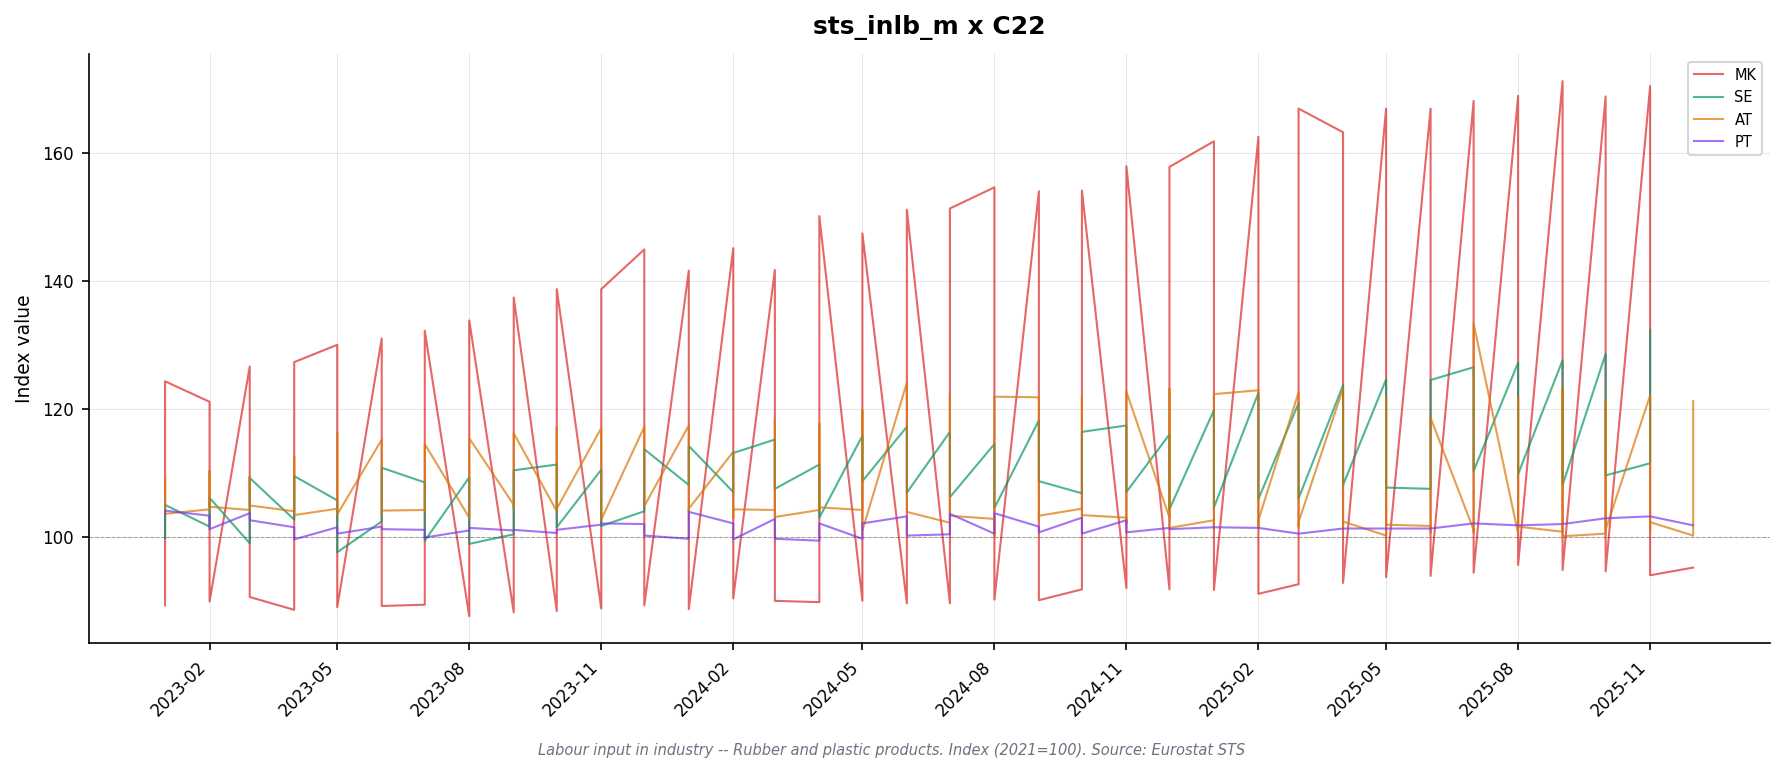

Values plotted in this chart, from the file beside it:
freq, indic_bt, nace_r2, s_adj, unit, geo\TIME_PERIOD, 2023-01_value, 2023-01_flag, 2023-02_value, 2023-02_flag, 2023-03_value, 2023-03_flag, 2023-04_value, 2023-04_flag, 2023-05_value, 2023-05_flag, 2023-06_value, 2023-06_flag, 2023-07_value, 2023-07_flag, 2023-08_value, 2023-08_flag, 2023-09_value, 2023-09_flag
M, EMP, C22, SCA, I21, AT, 104.2, i, 104.3, i, 104.2, i, 104.0, i, 104.4, i, 104.1, i, 104.0, i, 104.3, i, 104.5, i
M, EMP, C22, SCA, I21, DE, 101.1, i, 100.8, i, 100.7, i, 100.6, i, 100.3, i, 100.0, i, 99.7, i, 99.3, i, 99.2, i
M, EMP, C22, SCA, I21, MK, 89.3, i, 89.9, i, 90.6, i, 88.6, i, 89.0, i, 89.2, i, 89.4, i, 87.6, i, 88.2, i
M, EMP, C22, SCA, I21, PT, 103.4, i, 103.3, i, 103.7, i, 101.5, i, 101.5, i, 101.6, i, 101.1, i, 101.0, i, 101.0, i
M, HW, C22, SCA, I21, AT, 103.6, , 104.7, , 104.9, , 103.4, , 103.5, , 103.6, , 104.2, , 103.0, , 105.0, 
M, HW, C22, SCA, I21, DE, 99.1, i, 99.5, i, 98.2, i, 98.3, i, 98.6, i, 96.6, i, 98.3, i, 97.3, i, 97.1, i
M, HW, C22, SCA, I21, PT, 104.1, i, 101.2, i, 102.6, i, 99.6, i, 100.5, i, 101.2, i, 99.9, i, 101.4, i, 101.1, i
M, HW, C22, SCA, I21, SE, 99.8, i, 101.6, i, 99.0, i, 102.7, i, 97.6, i, 102.4, i, 99.4, i, 98.9, i, 100.4, i
M, WAGE, C22, SCA, I21, AT, 109.2, , 110.3, , 109.4, , 112.5, , 116.2, , 115.2, , 114.5, , 115.4, , 116.2, 
M, WAGE, C22, SCA, I21, DE, 106.9, i, 105.3, i, 106.7, i, 106.3, i, 107.2, i, 105.7, i, 106.9, i, 106.9, i, 106.3, i
M, WAGE, C22, SCA, I21, FI, , : @C, , : @C, , : @C, , : @C, , : @C, , : @C, , : @C, , : @C, , : @C
M, WAGE, C22, SCA, I21, MK, 124.3, i, 121.1, i, 126.6, i, 127.3, i, 130.0, i, 131.0, i, 132.2, i, 133.8, i, 137.4, i
M, WAGE, C22, SCA, I21, PT, , : @C, , : @C, , : @C, , : @C, , : @C, , : @C, , : @C, , : @C, , : @C
M, WAGE, C22, SCA, I21, SE, 105.0, i, 106.1, i, 109.2, i, 109.5, i, 105.7, i, 110.8, i, 108.5, i, 109.3, i, 110.4, i
